Photos from the image-classification dataset "style-assistant" in the GitHub repository krispyk84/style-assistant. Its 2 classes are: closet, outfits.

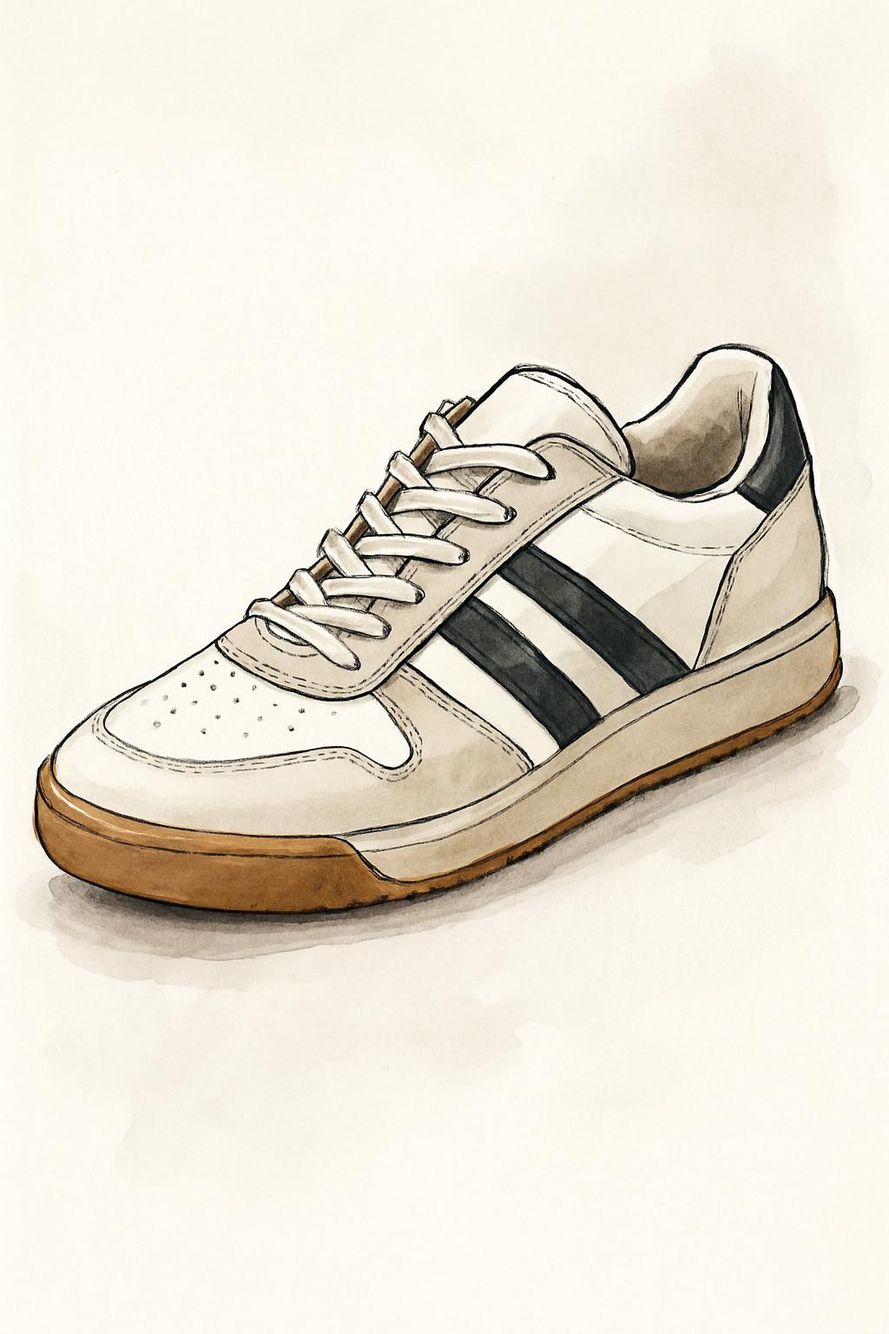
Label: closet

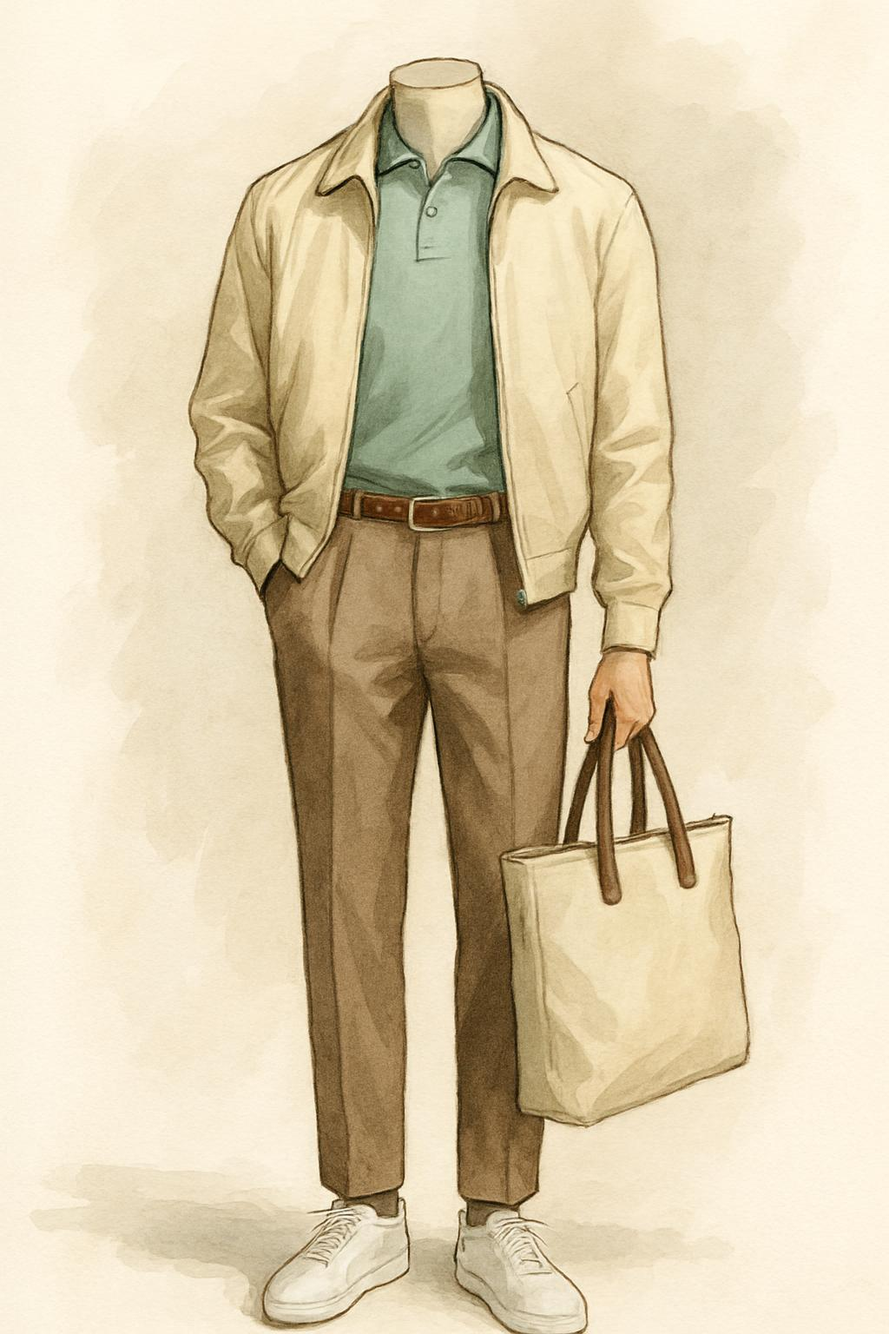
Label: outfits

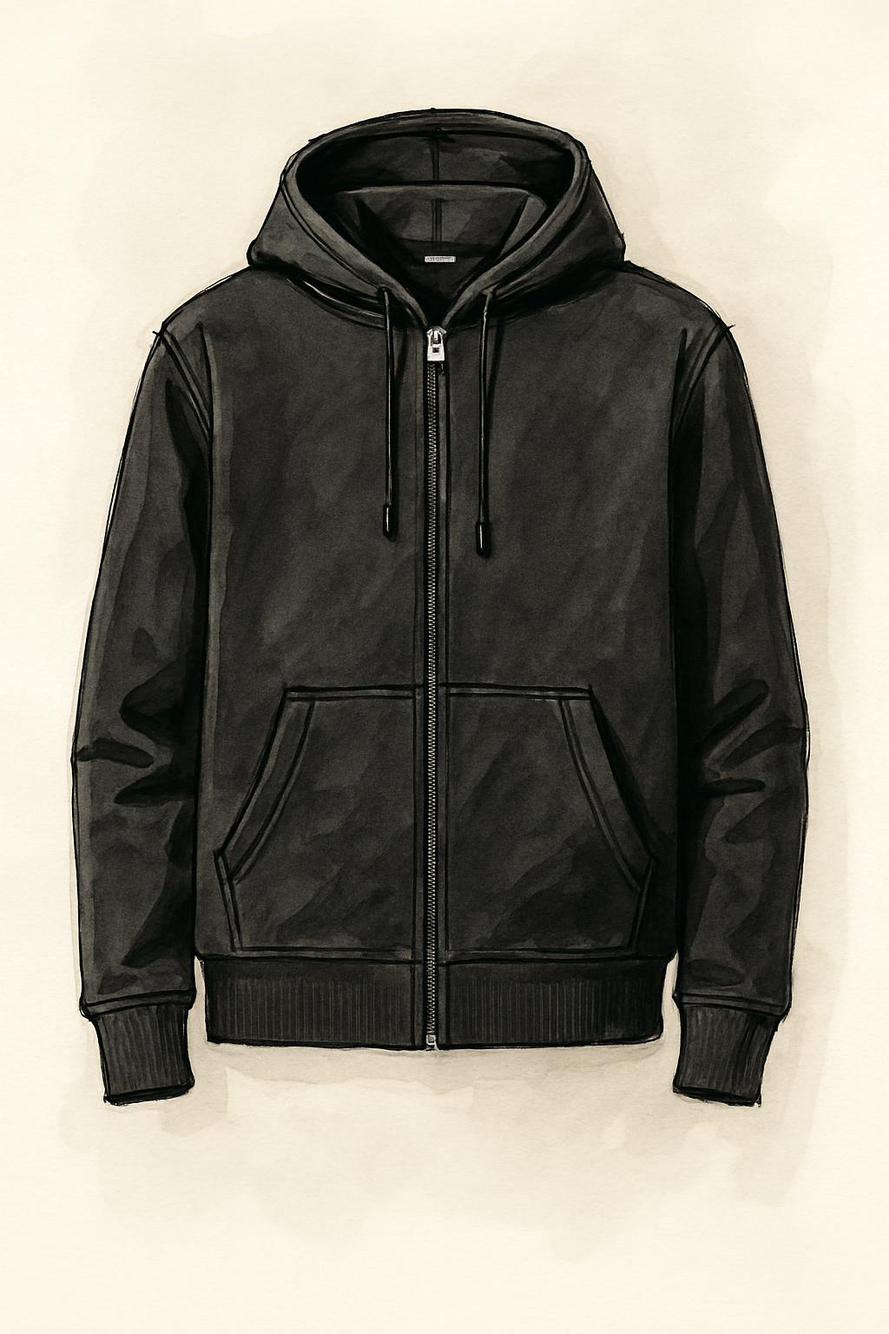
Label: closet

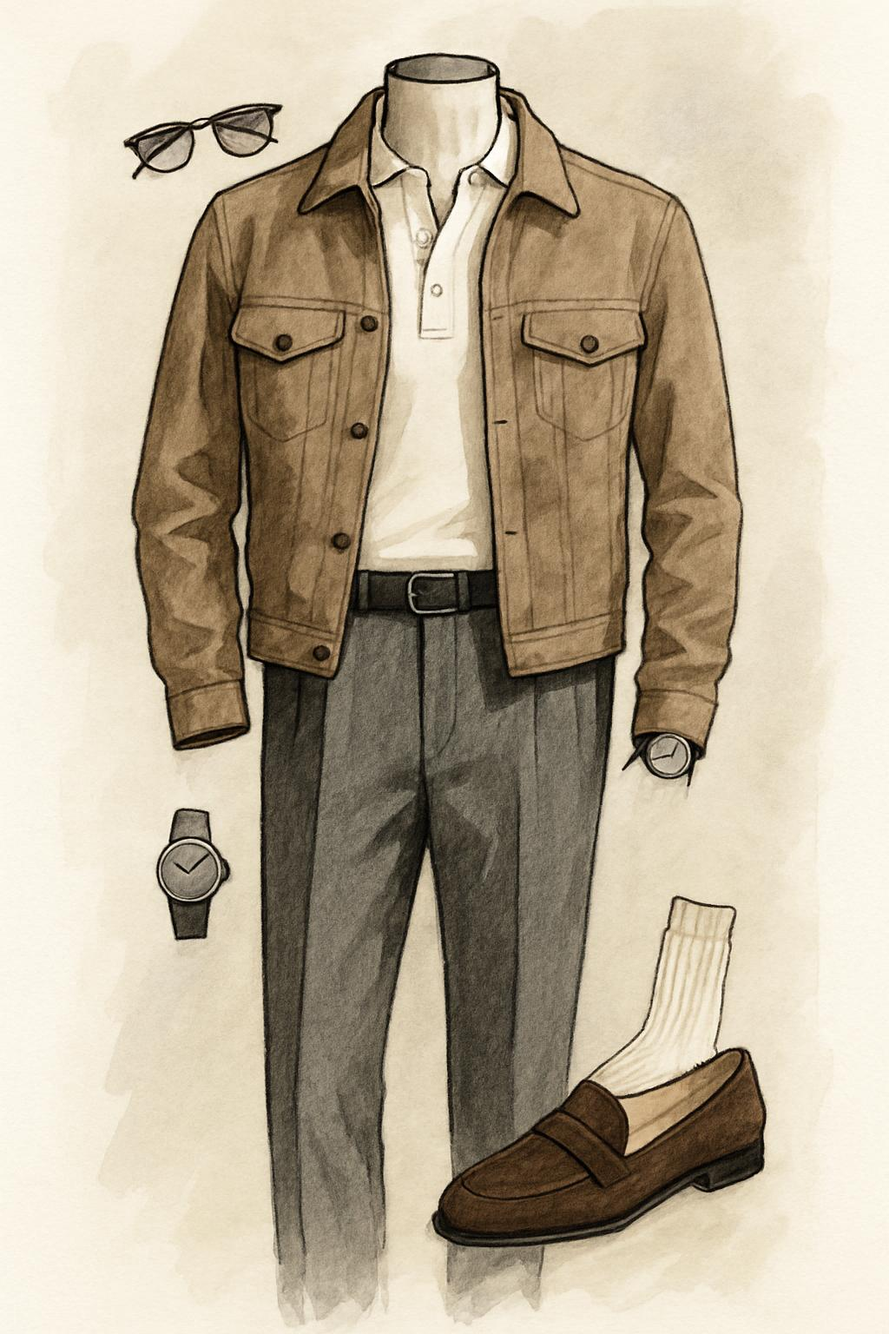
Label: outfits

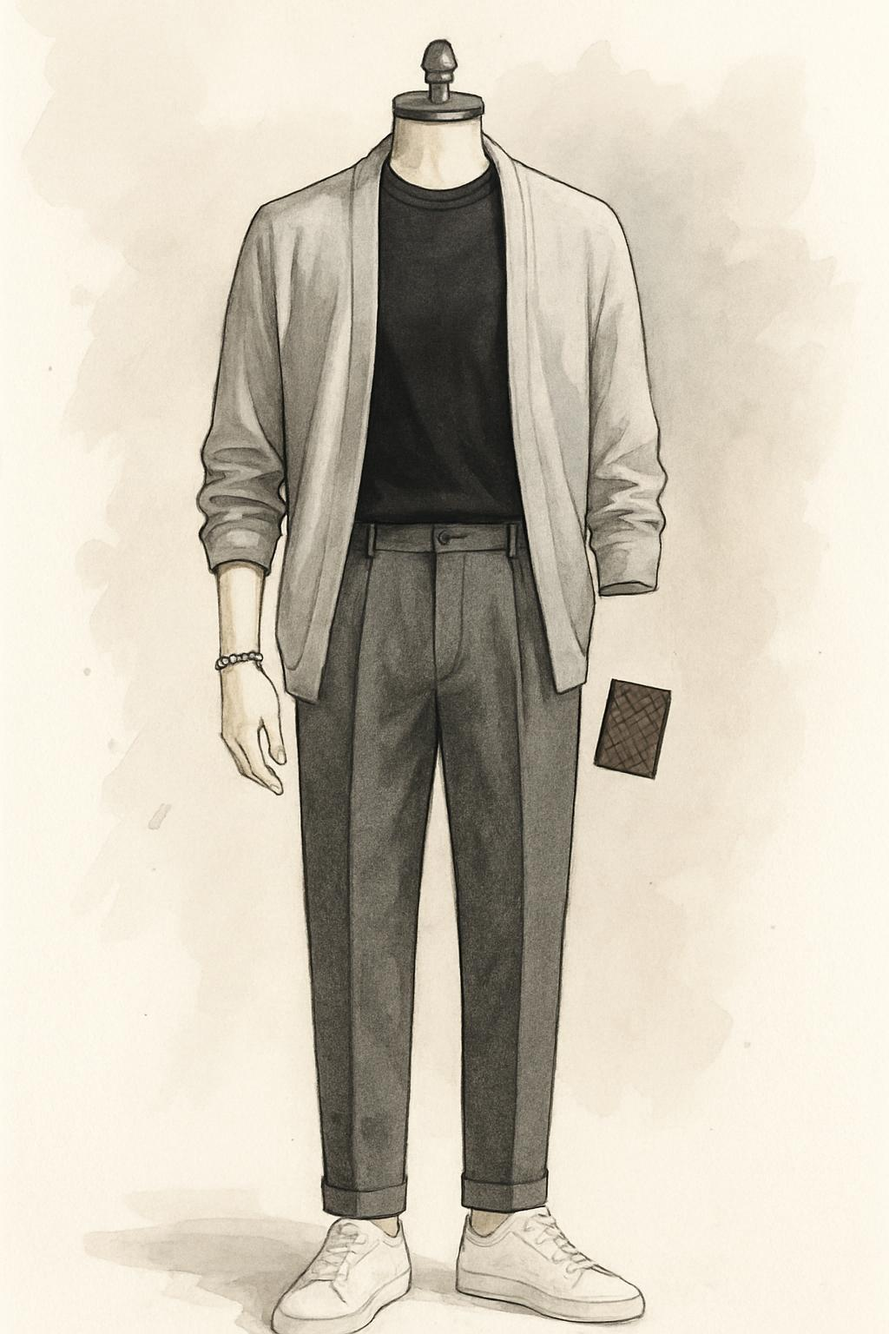
Label: outfits

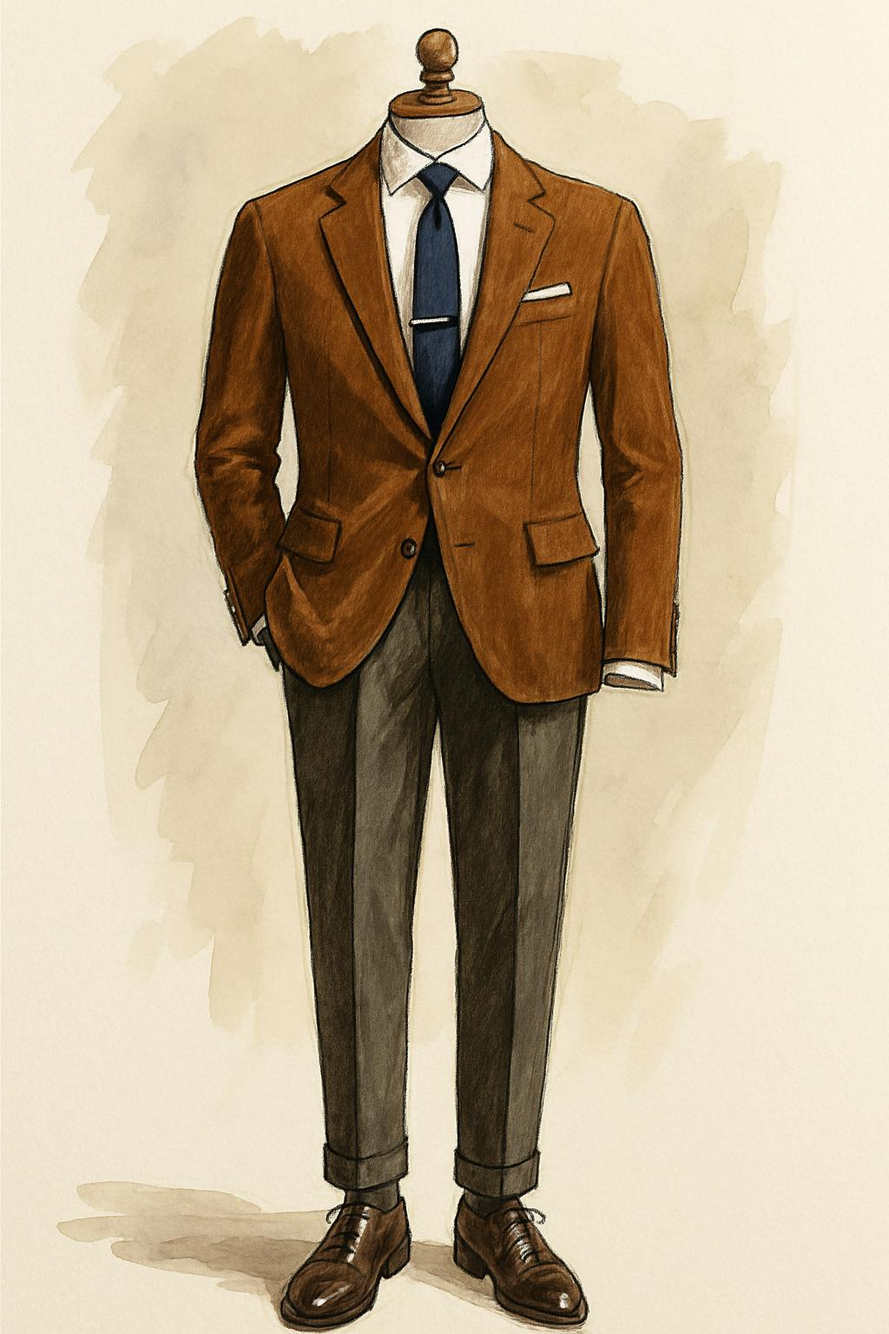
Label: outfits
